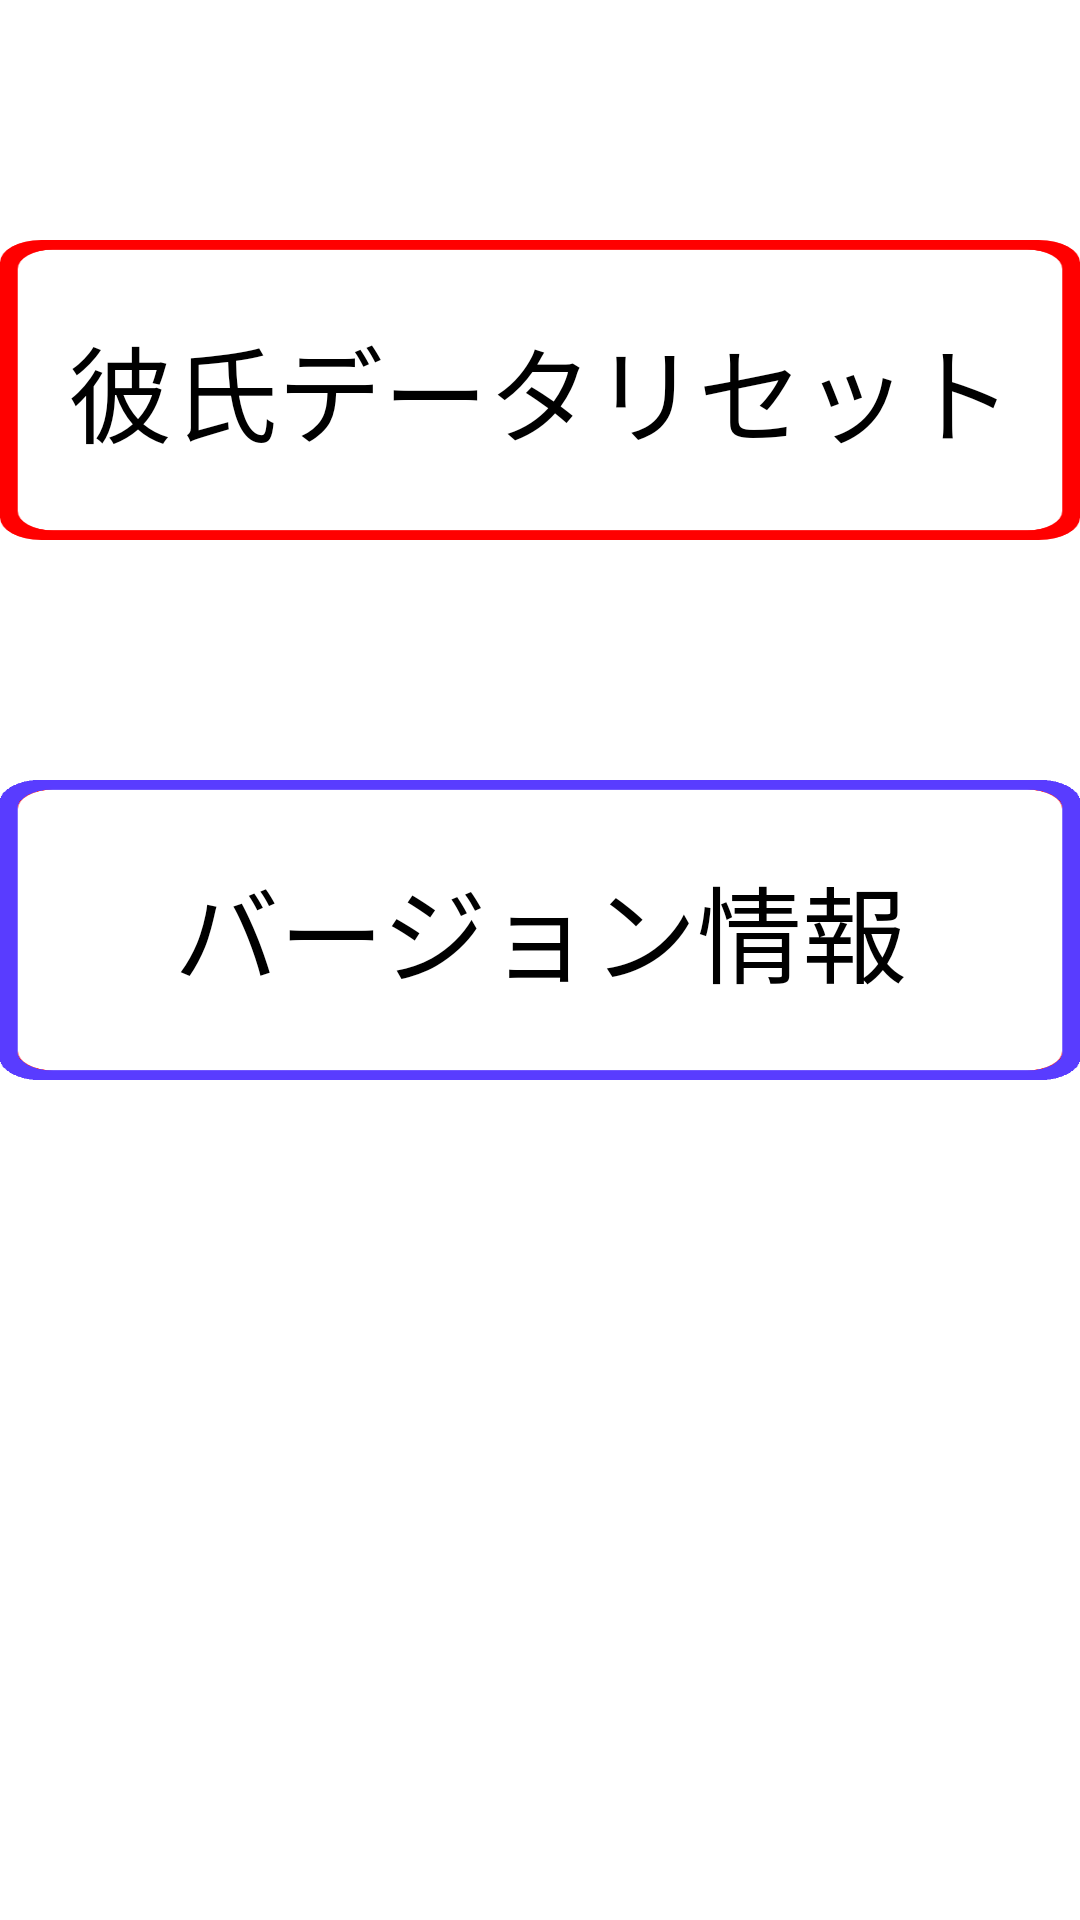

Here is an Android app screen rendered from its layout file. Give the layout XML and the strings, colors and styles it references.
<!-- AndroidManifest.xml: application theme AppTheme -->
<!-- res/layout/fragment_setting.xml -->
<RelativeLayout xmlns:android="http://schemas.android.com/apk/res/android"
    xmlns:tools="http://schemas.android.com/tools"
    android:layout_width="wrap_content"
    android:layout_height="wrap_content"
    android:layout_gravity="center_horizontal"
    tools:context="com.cookhat.cookbeauty.SettingFragment">

    
    <Button
        android:id="@+id/button_reset"
        android:layout_width="wrap_content"
        android:layout_height="100dp"
        android:layout_marginTop="80dp"
        android:text="彼氏データリセット"
        android:textSize="35dp"
        android:background="@drawable/window_memo"
        />

    <Button
        android:id="@+id/button_ver"

        android:layout_width="wrap_content"
        android:layout_height="100dp"
        android:layout_marginTop="80dp"
        android:textSize="35dp"
        android:text="バージョン情報"
        android:background="@drawable/window_rate"
        android:layout_below="@id/button_reset" />

</RelativeLayout>
<!-- resources referenced by this layout -->
<resources>
  <!-- drawable window_memo: png bitmap (drawable-hdpi, 7536 bytes) -->
  <!-- drawable window_rate: png bitmap (drawable-hdpi, 6340 bytes) -->
  <style name="AppTheme" parent="android:Theme.Holo.Light.DarkActionBar">
          
      </style>
</resources>
